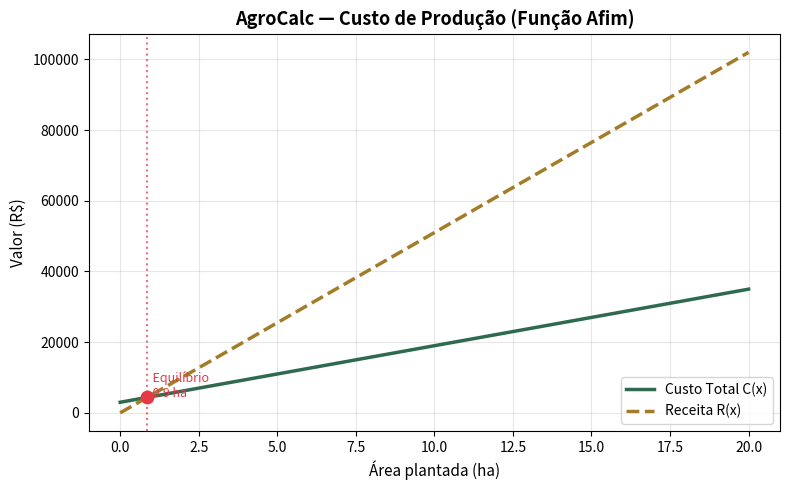

The matplotlib source for this figure:
"""
AgroCalc Web — Módulo 1: Custo de Produção
Disciplina: Matemática Aplicada
Conceito: Função Afim — C(x) = ax + b

Autor: [Seu Nome]
Projeto Integrador — 2025
"""

import matplotlib.pyplot as plt
import numpy as np
import os


# ============================================================
# FUNÇÕES DE CÁLCULO
# ============================================================

def calcular_custo(insumos: float, mao_obra: float, fixos: float, area: float) -> dict:
    """
    Calcula o custo de produção usando função afim.

    Fórmula: C(x) = (insumos + mao_obra) * x + fixos
    onde x = área em hectares.

    Args:
        insumos   (float): Custo de insumos por hectare (R$/ha)
        mao_obra  (float): Custo de mão de obra por hectare (R$/ha)
        fixos     (float): Custos fixos totais (R$), independem da área
        area      (float): Área plantada em hectares

    Returns:
        dict: Dicionário com custo_total, custo_ha, coef_angular, coef_linear
    """
    if area <= 0:
        raise ValueError("A área deve ser maior que zero.")

    # Coeficiente angular (a): custo variável por hectare
    a = insumos + mao_obra

    # Coeficiente linear (b): custos fixos
    b = fixos

    # Função afim: C(x) = ax + b
    custo_total = a * area + b

    # Custo médio por hectare
    custo_ha = custo_total / area

    return {
        "coef_angular": a,
        "coef_linear": b,
        "custo_total": custo_total,
        "custo_ha": custo_ha,
    }


def calcular_ponto_equilibrio(insumos: float, mao_obra: float, fixos: float,
                               preco_saca: float, produtividade: float) -> float:
    """
    Calcula o ponto de equilíbrio em hectares — área mínima para cobrir custos.

    Equação: receita(x) = custo(x)
    preco_saca * produtividade * x = (insumos + mao_obra) * x + fixos
    Isolando x: x = fixos / (preco_saca * produtividade - (insumos + mao_obra))

    Args:
        insumos       (float): Custo de insumos (R$/ha)
        mao_obra      (float): Custo de mão de obra (R$/ha)
        fixos         (float): Custos fixos totais (R$)
        preco_saca    (float): Preço de venda por saca (R$)
        produtividade (float): Produtividade esperada (sacas/ha)

    Returns:
        float: Área de equilíbrio em hectares
    """
    receita_ha = preco_saca * produtividade
    custo_variavel_ha = insumos + mao_obra
    margem = receita_ha - custo_variavel_ha

    if margem <= 0:
        raise ValueError("Receita por hectare não cobre o custo variável. Inviável.")

    return fixos / margem


# ============================================================
# GERAÇÃO DE GRÁFICO (bônus: matplotlib)
# ============================================================

def gerar_grafico(insumos: float, mao_obra: float, fixos: float,
                  area_max: float, preco_saca: float = 0, produtividade: float = 0,
                  salvar_em: str = "grafico_custo.png"):
    """
    Gera gráfico da função custo e (opcional) da função receita,
    mostrando o ponto de equilíbrio.

    Args:
        insumos       (float): Custo de insumos (R$/ha)
        mao_obra      (float): Custo de mão de obra (R$/ha)
        fixos         (float): Custos fixos totais (R$)
        area_max      (float): Área máxima para o eixo X do gráfico
        preco_saca    (float): Preço de venda por saca — opcional
        produtividade (float): Produtividade esperada — opcional
        salvar_em     (str)  : Caminho para salvar o PNG
    """
    # Gera array de áreas de 0 até area_max
    x = np.linspace(0, area_max, 300)

    a = insumos + mao_obra
    custo = a * x + fixos  # C(x) = ax + b

    fig, ax = plt.subplots(figsize=(8, 5))
    ax.plot(x, custo, color="#2d6a4f", linewidth=2.5, label="Custo Total C(x)")

    # Se tiver dados de receita, plota e marca ponto de equilíbrio
    if preco_saca > 0 and produtividade > 0:
        receita = preco_saca * produtividade * x
        ax.plot(x, receita, color="#a37c27", linewidth=2.5, linestyle="--", label="Receita R(x)")

        # Ponto de equilíbrio
        try:
            pe = calcular_ponto_equilibrio(insumos, mao_obra, fixos, preco_saca, produtividade)
            custo_pe = a * pe + fixos
            ax.axvline(pe, color="#e63946", linestyle=":", alpha=0.7)
            ax.scatter([pe], [custo_pe], color="#e63946", zorder=5, s=80)
            ax.annotate(f"  Equilíbrio\n  {pe:.1f} ha",
                        xy=(pe, custo_pe), fontsize=9, color="#e63946")
        except ValueError:
            pass

    ax.set_xlabel("Área plantada (ha)", fontsize=11)
    ax.set_ylabel("Valor (R$)", fontsize=11)
    ax.set_title("AgroCalc — Custo de Produção (Função Afim)", fontsize=13, fontweight="bold")
    ax.legend(fontsize=10)
    ax.grid(True, alpha=0.3)
    fig.tight_layout()
    fig.savefig(salvar_em, dpi=150)
    plt.close(fig)
    print(f"[✓] Gráfico salvo em: {salvar_em}")


# ============================================================
# EXECUÇÃO PRINCIPAL
# ============================================================

if __name__ == "__main__":
    print("=" * 50)
    print("  AgroCalc — Custo de Produção")
    print("=" * 50)

    # Dados de exemplo (soja, 10 ha)
    INSUMOS    = 1200.0   # R$/ha
    MAO_OBRA   = 400.0    # R$/ha
    FIXOS      = 3000.0   # R$
    AREA       = 10.0     # ha
    PRECO_SACA = 85.0     # R$/saca
    PRODUTIV   = 60.0     # sacas/ha

    try:
        resultado = calcular_custo(INSUMOS, MAO_OBRA, FIXOS, AREA)

        print(f"\nFunção Afim: C(x) = {resultado['coef_angular']}x + {resultado['coef_linear']}")
        print(f"Área plantada:       {AREA} ha")
        print(f"Custo Total:         R$ {resultado['custo_total']:,.2f}")
        print(f"Custo por Hectare:   R$ {resultado['custo_ha']:,.2f}/ha")

        pe = calcular_ponto_equilibrio(INSUMOS, MAO_OBRA, FIXOS, PRECO_SACA, PRODUTIV)
        print(f"Ponto de Equilíbrio: {pe:.2f} ha")

        # Gera gráfico e salva PNG
        gerar_grafico(INSUMOS, MAO_OBRA, FIXOS, area_max=20,
                      preco_saca=PRECO_SACA, produtividade=PRODUTIV,
                      salvar_em="grafico_custo.png")

    except ValueError as e:
        print(f"[ERRO] {e}")
